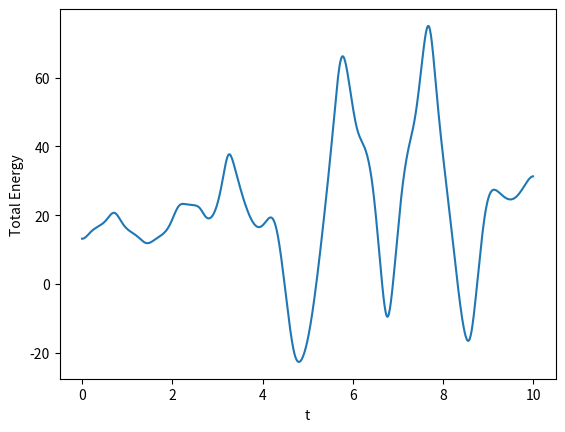

Here is the Python script that generated this plot:
import numpy as np
import matplotlib.pyplot as plt

def fourthOrderRungeKutta(f, a, b, N, inital_condition):
    '''
    Calculates analytical solution to ODE given by f using fourth order Runge-Kutta method
    Returns a the time values and a phase space result array
    Parameters:
        f: differential equation to be solved
        a: left endpoint of interval
        b: right endpoint of interval
        N: number of steps
        inital_condition: N-Dimensional vector initial value of output at a 
    '''
    h = (b-a)/N
    tpoints = np.arange(a, b, h)

    result = []
    r = np.zeros(len(inital_condition))

    #created a result array with the same number of lists as the inital condition
    for i in range(len(inital_condition)):
        result.append([])
        r[i] = inital_condition[i]

    for t in tpoints:
        for i in range(len(r)):
            result[i].append(r[i])
        k1 = h*f(r, t)
        k2 = h*f(r + 0.5*k1, t + 0.5*h)
        k3 = h*f(r + 0.5*k2, t + 0.5*h)
        k4 = h*f(r + k3, t + h)
        r += (k1 + 2*k2 + 2*k3 + k4)/6

    return tpoints, result


def main():
    # Constants for the pendulum
    g = 9.81  # acceleration due to gravity (m/s^2)
    l = 1.0   # length of the pendulum (m)
    m  = 1.0 # mass of the pendulum (kg)

    #define the double nonlinear Pendulum as four first order ODEs.
    #takes in theta1, omega1, theta2, omega2, and t
    #returns d(theta1)/dt, d(omega1)/dt, d(theta2)/dt, d(omega2)/dt
    def doublePendulum(r,t):
        theta1 = r[0]
        omega1 = r[1]
        theta2 = r[2]
        omega2 = r[3]
        ftheta1 = omega1
        fomega1 = (m*g*np.sin(theta2)*np.cos(theta1-theta2) - m*np.sin(theta1-theta2)*(l*omega1**2*np.cos(theta1-theta2) + l*omega2**2) - (m+m)*g*np.sin(theta1))/(l*(m+m*(np.sin(theta1-theta2))**2))
        ftheta2 = omega2
        fomega2 = ((m+m)*l*omega1**2*np.sin(theta1-theta2) + (m+m)*g*np.sin(theta2) + m*l*omega2**2*np.sin(theta1-theta2)*np.cos(theta1-theta2))/(l*(m+m*(np.sin(theta1-theta2))**2))
        return np.array([ftheta1,fomega1,ftheta2,fomega2],float)
    
    #inital conditions
    theta1 = 90
    theta2 = 90
    omega1 = 0
    omega2 = 0

    r_0 = np.array([theta1,omega1,theta2,omega2],float)
    tpoints, doublePendPoints = fourthOrderRungeKutta(doublePendulum, 0, 10, 1000, r_0)
    doublePendPoints = np.array(doublePendPoints)

    def totalEnergy(theta1,omega1,theta2,omega2):
        T = m*l**2*(omega1**2 + 0.5*omega2**2 + omega1*omega2*np.cos(theta1-theta2))
        V = -m*g*l*(2*np.cos(theta1) + np.cos(theta2))
        return T + V
    
    totalEnergyValues = totalEnergy(doublePendPoints[0],doublePendPoints[1],doublePendPoints[2],doublePendPoints[3])

    plt.plot(tpoints,totalEnergyValues)
    plt.xlabel("t")
    plt.ylabel("Total Energy")
    plt.show()

if __name__ == "__main__":
    main()


